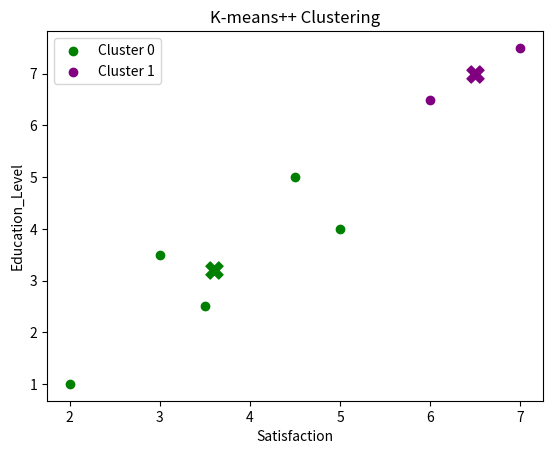

The matplotlib source for this figure:
import pandas as pd
import numpy as np
import matplotlib.pyplot as plt

data = {
    'Satisfaction': [2.0, 3.5, 5.0, 6.0, 4.5, 7.0, 3.0],
    'Education_Level': [1.0, 2.5, 4.0, 6.5, 5.0, 7.5, 3.5]
}
df = pd.DataFrame(data)
X = df.values

def euclidean_distance(a, b):
    return np.sqrt(np.sum((a - b) ** 2))

def initialize_centroids(X, k):
    np.random.seed(42)
    centroids = [X[np.random.choice(len(X))]]
    for _ in range(1, k):
        distances = np.array([min([euclidean_distance(x, c) for c in centroids]) for x in X])
        probabilities = distances **2/ np.sum(distances**2)
        chosen_index = np.random.choice(len(X), p=probabilities)
        centroids.append(X[chosen_index])
    return np.array(centroids)

def kmeans_pp(X, k=2, max_iter=100):
    centroids = initialize_centroids(X, k)
    for _ in range(max_iter):
        labels = []
        for point in X:
            distances = [euclidean_distance(point, centroid) for centroid in centroids]
            labels.append(np.argmin(distances))
        labels = np.array(labels)

        new_centroids = []
        for i in range(k):
            cluster_points = X[labels == i]
            if len(cluster_points) > 0:
                new_centroid = cluster_points.mean(axis=0)
            else:
                new_centroid = centroids[i]
            new_centroids.append(new_centroid)
        new_centroids = np.array(new_centroids)

        if np.allclose(centroids, new_centroids):
            break
        centroids = new_centroids
    return labels, centroids

labels, centroids = kmeans_pp(X, k=2)
df['Cluster'] = labels

colors = ['green', 'purple', 'orange', 'blue', 'red']
for i in range(len(centroids)):
    cluster_points = X[labels == i]
    print(f"\nCluster {i}")
    print(pd.DataFrame(cluster_points, columns=df.columns[:-1]))
    plt.scatter(cluster_points[:, 0], cluster_points[:, 1], color=colors[i], label=f'Cluster {i}')
    plt.scatter(centroids[i, 0], centroids[i, 1], color=colors[i], marker='X', s=150)

print("\nName: Dipesh Shrestha \nRoll no: 08 \n")

plt.xlabel('Satisfaction')
plt.ylabel('Education_Level')
plt.title('K-means++ Clustering')
plt.legend()
plt.show()
